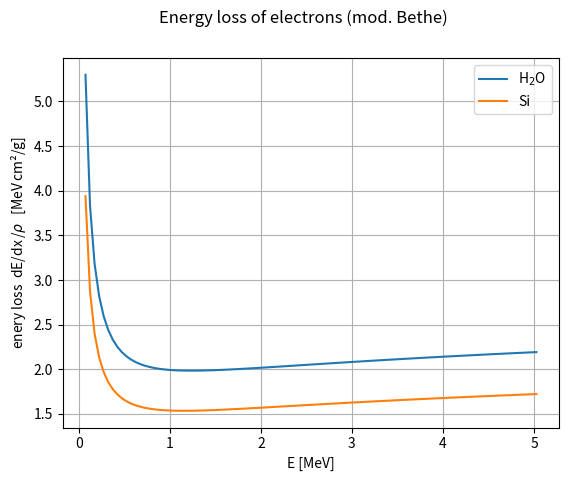
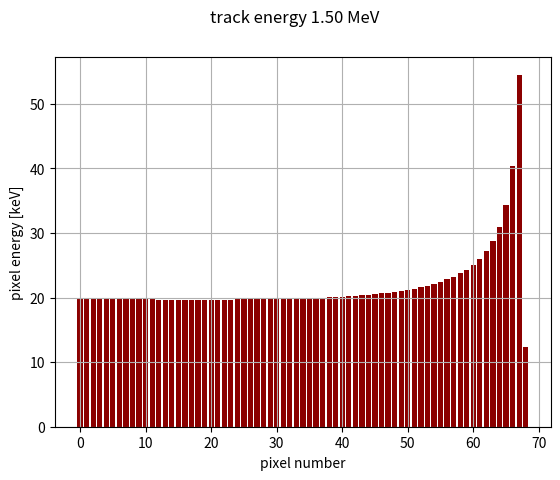
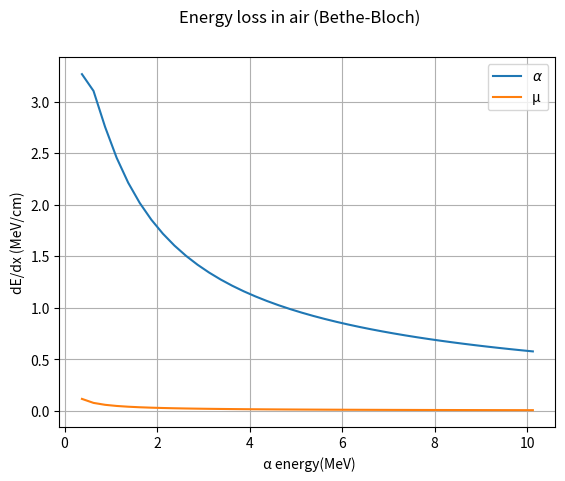
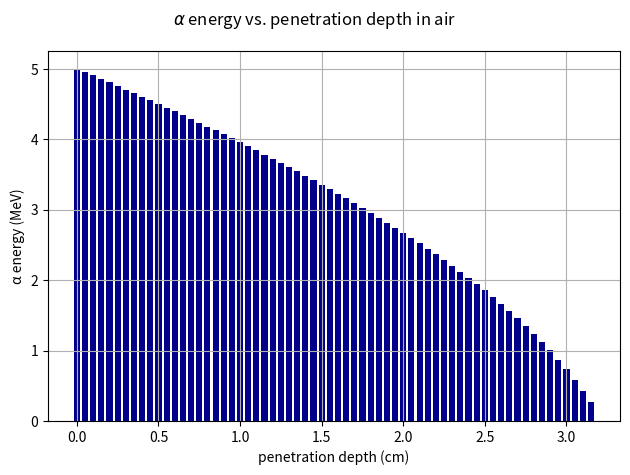

Recreate these plots in Python, in order. (Note: this script raises an exception after producing the figures.)
#!/usr/bin/env python
#
# script to calculate the approximate energy loss in materials (dE/dx)
#  for heavy particles and electrons at low energies < ~5 MeV

# the most authoritative and comprehensive source today is:
#     https://physics.nist.gov/PhysRefData/Star/Text/ESTAR.html

import numpy as np
import matplotlib.pyplot as plt

# ---------------------------------------------------------


class material_properties:
    """Collect properties of target materials and projectiles"""

    # Material parameters
    # --- Silicon
    Z_Si = 14  # 4.15 # effective atomic number (Z=14)
    A_Si = 28  # Atommasse
    rho_Si = 2.33  # g/cm³
    I_Si = 173  # Ionisation potential in eV
    w_eh = 3.6e-6  # MeV per e-h-Paar (3.6 eV)

    # --- Water/tissue ---
    Z_H2O = 7.4  # effective atomic number
    A_H2O = 12.5  # effective atomic masse
    rho_H2O = 1.0
    I_H2O = 75.0  # eV

    # --- air
    rho_air = 1.225e-3  # g/cm³, density of air normal pressure
    # Composition of air
    air_composition = {"N2": (0.755, 14.0067 * 2), "O2": (0.231, 15.9994 * 2), "Ar": (0.0128, 39.948)}
    # Z_over_A_air = material_properties.effective_Z_over_A()
    I_air = 85.7e-6  # MeV, mean ionization energy of air

    # projectile
    z_alpha = 2.0  # charge of alpha
    m_alpha = 3727.4  # mass of alpha in MeV/c^2 (4 u)

    z_mu = 1  # charge of muon
    m_mu = 105.658  # mass of muon in MeV/c^2

    def __init__(self):
        print("\n *==* calulate_dEdx: initializing materials \n")
        Z_over_A_air = material_properties.effective_Z_over_A()

    @classmethod
    def effective_Z_over_A(cls):
        """Effective Z/A for air (Bragg additivity)"""
        Z_total = 0.0
        A_total = 0.0
        for fraction, A in cls.air_composition.values():
            if A == 28.0134:
                Z = 7 * 2
            elif A == 31.9988:
                Z = 8 * 2
            elif A == 39.948:
                Z = 18
            else:
                Z = 0
            Z_total += fraction * Z
            A_total += fraction * A
        cls.Z_over_A_air = Z_total / A_total


def bethe_bloch(E_MeV, Z_over_A, I, z, m):
    """Bethe-Bloch relation for heavy particles (p, µ, 𝛼),
    normalized to material density,

    Parameters:
      E: kinetic energy in MeV
      Z_over_A: effective Z/A
      I: mean ionization energy (MeV)
      z: charge of projectile
      m: mass of projectile (alpha oder muon)
    """

    K = 0.307075  # MeV mol^-1 cm^2
    m_e = 0.511  # MeV (electron mass)
    gamma = 1 + E_MeV / m
    beta2 = 1 - 1 / gamma**2

    term1 = (K * Z_over_A * z**2) / beta2
    argument = (2 * m_e * beta2 * gamma**2) / I

    dEdx = term1 * (np.log(argument) - beta2)
    return dEdx  # MeV cm²/g


def dedx_electron(E_kin, Z, A, I_ev):
    """Calculates the specific energy loss of electrons (beta radiation)
    normalized to material density,

    Result validated against
        https://physics.nist.gov/PhysRefData/Star/Text/ESTAR.html

    Parameters:
      E_kin : float - Kinetic energy of electrons in MeV
      Z     : int   - atomic number of material
      A     : float - atomic mass of material in g/mol
      I_ev  : float - average ionization potential in eV
    """

    # Physics constants
    m_e_c2 = 0.511  # electron mass in MeV/c²
    K = 0.307075  # 4 * pi * N_A * r_e^2 * m_e * c^2 in MeV cm^2 / mol

    # relativistic variables
    gamma = (E_kin / m_e_c2) + 1
    beta = np.sqrt(1 - (1 / gamma**2))
    # conversion of I from eV to MeV
    I_mev = I_ev * 1e-6

    # modified Bethe-equation for electrons (simplified for range < 10 MeV)
    #   contains  term for the indistinguishability of the electrons
    _term1 = np.log((E_kin**2 * (gamma + 1)) / (2 * I_mev**2))
    _term2 = (1 / gamma**2) * (1 + (E_kin**2 / 8) - (2 * gamma - 1) * np.log(2))

    # energy loss normalized to density (MeV cm^2 / g)
    return (K / 2) * (Z / A) * (1 / beta**2) * (_term1 + _term2)


def calc_pixel_energies(E0):
    """calculate pixel energies for an electron track with energy E0 in silicon"""
    n_px = 0
    E_px = []
    E_x = E0
    px_size = 0.0055  # in cm
    while E_x > 0.0:
        dE = mp.rho_Si * dedx_electron(E_x, mp.Z_Si, mp.A_Si, mp.I_Si) * px_size
        if dE > E_x:
            dE = E_x
        n_px += 1
        E_px += [1000.0 * dE]  # in keV
        E_x -= dE
    else:
        return np.asarray(E_px)


def calc_E_vs_depth(E0, rho, Z_over_A, I, z, m):
    """calculate alpha energies after penetrating depth x of air
    Parameters:
    E0: initial alpha energy
    rho: material density
    Z_over_A: effective Z/A
    I: mean ionization energy (MeV)
    z: charge of projectile
    m: mass of projectile (alpha oder muon)
    """

    dx = 0.05
    x = np.linspace(0, 100 * dx, 100)  # distances in cm
    Ex = []
    E_left = E0
    i = 0
    while E_left > 0.15:
        dE = rho * bethe_bloch(E_left, Z_over_A, I, z, m) * dx
        if dE > E_left:
            dE = E_left
        Ex += [E_left]
        E_left -= dE
    else:
        return np.asarray(Ex)


if __name__ == "__main__":  # -------------------------------------------------
    # *** initialize material properties
    mp = material_properties()

    # *** produce graphs

    # -- dE/dx * rho Grafik
    bw = 0.05  # steps of 50 keV
    nb = 100
    xp = np.linspace(bw, nb * bw, num=nb, endpoint=True) + bw / 2.0
    fig_dEdx = plt.figure()
    plt.plot(xp, dedx_electron(xp, mp.Z_H2O, mp.A_H2O, mp.I_H2O), '-', label=r"H$_2$O")
    plt.plot(xp, dedx_electron(xp, mp.Z_Si, mp.A_Si, mp.I_Si), '-', label="Si")
    plt.grid(True)
    plt.legend()
    plt.suptitle("Energy loss of electrons (mod. Bethe)")
    plt.xlabel("E [MeV]")
    plt.ylabel(r"enery loss  dE/dx$\,$/$\rho$   [MeV$\,$cm²/g]")

    # --- pixel energies
    E0 = 1.5  # in MeV
    E_px = calc_pixel_energies(E0)
    n_px = len(E_px)
    fig_px = plt.figure()
    plt.bar(range(n_px), E_px, color='darkred')
    plt.grid(True)
    plt.suptitle(f"track energy {E0:.2f} MeV", size="large")
    plt.xlabel("pixel number")
    plt.ylabel(r"pixel energy [keV]")

    # dE/dx for alpha particles in air
    bw = 0.25
    nb = 40
    xp = np.linspace(bw, nb * bw, num=nb, endpoint=True) + bw / 2.0
    plt.figure()
    plt.plot(xp, mp.rho_air * bethe_bloch(xp, mp.Z_over_A_air, mp.I_air, mp.z_alpha, mp.m_alpha), '-', label=r"$\alpha$")
    plt.plot(xp, mp.rho_air * bethe_bloch(xp, mp.Z_over_A_air, mp.I_air, mp.z_mu, mp.m_mu), '-', label="µ")
    plt.legend()
    plt.grid(True)
    plt.suptitle("Energy loss in air (Bethe-Bloch)")
    plt.xlabel(" α energy(MeV)")
    plt.ylabel("dE/dx (MeV/cm)")

    # alpha energy after penetration depth in air
    E0 = 5.0  # initial energy in MeV
    dx = 0.05
    Ex = calc_E_vs_depth(E0, mp.rho_air, mp.Z_over_A_air, mp.I_air, mp.z_alpha, mp.m_alpha)
    plt.figure()
    xp = [dx * i for i in range(len(Ex))]
    plt.bar(xp, Ex, color="darkblue", width=dx * 0.75)
    plt.ylabel("α energy (MeV)")
    plt.xlabel("penetration depth (cm)")
    plt.suptitle(rf"$\alpha$ energy vs. penetration depth in air")
    plt.grid(True)

    #  *** some control printout (just to compare numbers)
    verbose = 1
    if verbose:
        E0_e = 1.0
        print(f"Energy loss of electrons of {E0_e} MeV in water: ", end='')
        print(f"dE/dx = {mp.rho_H2O * dedx_electron(E0_e, mp.Z_H2O, mp.A_H2O, mp.I_H2O):.2f} MeV/cm")
        print(f"                                       in Si: ", end='')
        _dEdx_e = mp.rho_Si * dedx_electron(E0_e, mp.Z_Si, mp.A_Si, mp.I_Si)
        print(f"dE/dx = {_dEdx_e:.2f} MeV/cm   {_dEdx_e / mp.w_eh / 10000:.0f} e-h pairs/µm")
        E0_a = 4.0
        _dEdx_a = mp.rho_air * bethe_bloch(E0_a, mp.Z_over_A_air, mp.I_air, mp.z_alpha, mp.m_alpha)
        print(f"                    alphas of {E0_a} MeV in air: {_dEdx_a:.2f} MeV/cm", end='')
        print()

        # print("pixel energies in keV along track with {E0:.2f} MeV initial energy:")
        # for _i in range(n_px):
        #    print(f"{_i+1}: {E_px[_i]:.1f} ", end='')
        # print(f"        total deposited energy {E_px.sum():.1f} keV")
        # ---

    # *** show plots and wait for user
    plt.tight_layout()
    plt.ion()
    plt.show()
    _ = input(25 * ' ' + "type <ret> to end -> ")
